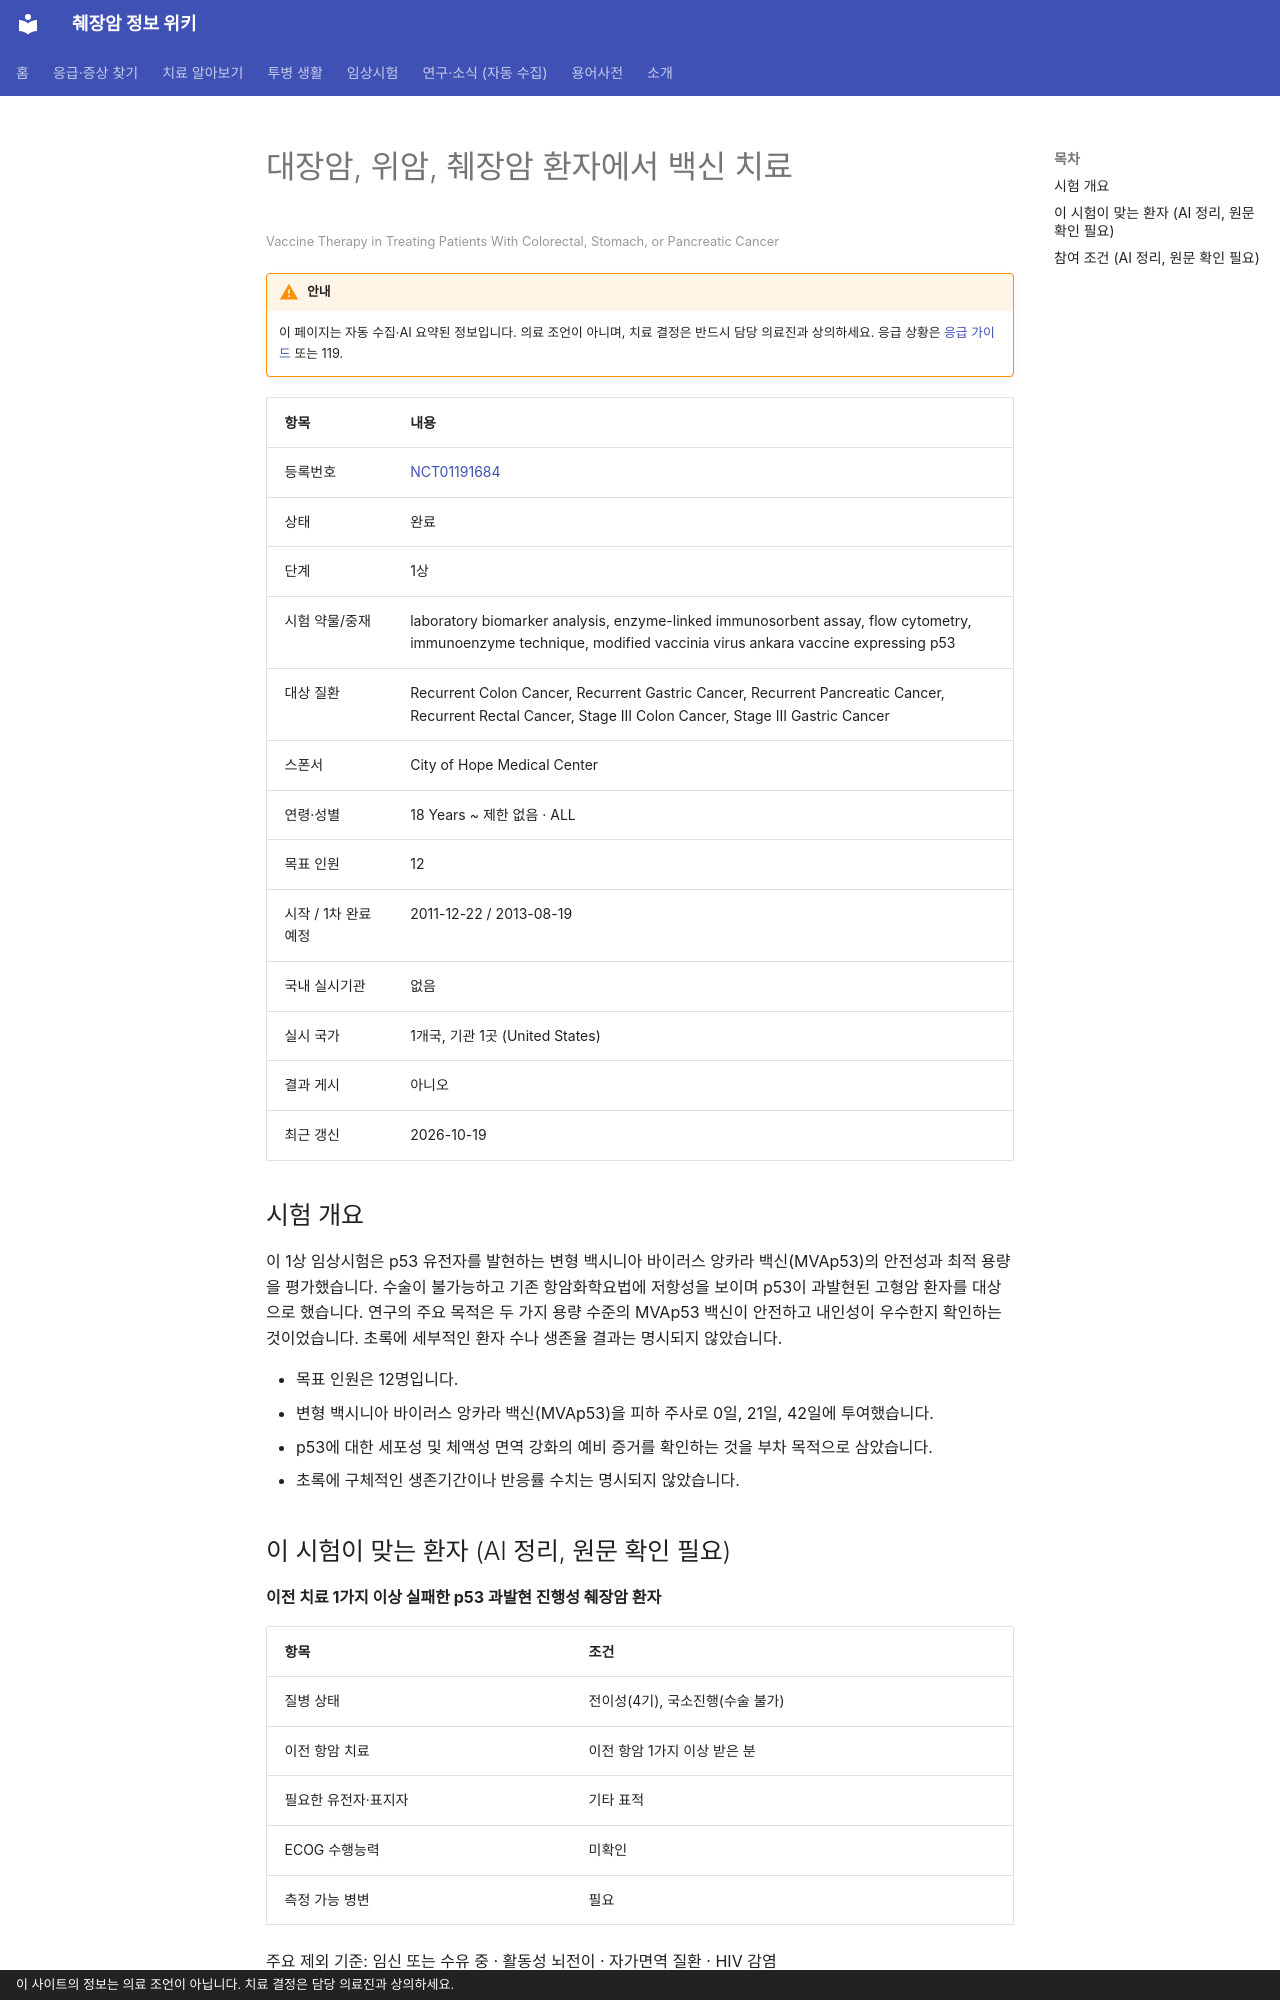

repository: hizorro88-rgb/papersearcher · page: _generated/trials/NCT01191684/index.html · generator: mkdocs · copyright: 이 사이트의 정보는 의료 조언이 아닙니다. 치료 결정은 담당 의료진과 상의하세요.

---
title: "NCT01191684 대장암, 위암, 췌장암 환자에서 백신 치료"
description: "1상 · 완료"
comments: true
search:
  boost: 0.4
---

# 대장암, 위암, 췌장암 환자에서 백신 치료

<small>Vaccine Therapy in Treating Patients With Colorectal, Stomach, or Pancreatic Cancer</small>

!!! warning "안내"
    이 페이지는 자동 수집·AI 요약된 정보입니다. 의료 조언이 아니며, 치료 결정은 반드시 담당 의료진과 상의하세요. 응급 상황은 [응급 가이드](../../guides/emergency/index.md) 또는 119.

| 항목 | 내용 |
|---|---|
| 등록번호 | [NCT01191684](https://clinicaltrials.gov/study/NCT01191684) |
| 상태 | 완료 |
| 단계 | 1상 |
| 시험 약물/중재 | laboratory biomarker analysis, enzyme-linked immunosorbent assay, flow cytometry, immunoenzyme technique, modified vaccinia virus ankara vaccine expressing p53 |
| 대상 질환 | Recurrent Colon Cancer, Recurrent Gastric Cancer, Recurrent Pancreatic Cancer, Recurrent Rectal Cancer, Stage III Colon Cancer, Stage III Gastric Cancer |
| 스폰서 | City of Hope Medical Center |
| 연령·성별 | 18 Years ~ 제한 없음 · ALL |
| 목표 인원 | 12 |
| 시작 / 1차 완료 예정 | 2011-12-22 / 2013-08-19 |
| 국내 실시기관 | 없음 |
| 실시 국가 | 1개국, 기관 1곳 (United States) |
| 결과 게시 | 아니오 |
| 최근 갱신 | 2026-10-19 |

## 시험 개요

이 1상 임상시험은 p53 유전자를 발현하는 변형 백시니아 바이러스 앙카라 백신(MVAp53)의 안전성과 최적 용량을 평가했습니다. 수술이 불가능하고 기존 항암화학요법에 저항성을 보이며 p53이 과발현된 고형암 환자를 대상으로 했습니다. 연구의 주요 목적은 두 가지 용량 수준의 MVAp53 백신이 안전하고 내인성이 우수한지 확인하는 것이었습니다. 초록에 세부적인 환자 수나 생존율 결과는 명시되지 않았습니다.

- 목표 인원은 12명입니다.
- 변형 백시니아 바이러스 앙카라 백신(MVAp53)을 피하 주사로 0일, 21일, 42일에 투여했습니다.
- p53에 대한 세포성 및 체액성 면역 강화의 예비 증거를 확인하는 것을 부차 목적으로 삼았습니다.
- 초록에 구체적인 생존기간이나 반응률 수치는 명시되지 않았습니다.

## 이 시험이 맞는 환자 (AI 정리, 원문 확인 필요)

**이전 치료 1가지 이상 실패한 p53 과발현 진행성 췌장암 환자**

| 항목 | 조건 |
|---|---|
| 질병 상태 | 전이성(4기), 국소진행(수술 불가) |
| 이전 항암 치료 | 이전 항암 1가지 이상 받은 분 |
| 필요한 유전자·표지자 | 기타 표적 |
| ECOG 수행능력 | 미확인 |
| 측정 가능 병변 | 필요 |

주요 제외 기준: 임신 또는 수유 중 · 활동성 뇌전이 · 자가면역 질환 · HIV 감염

내 상황에 맞는지 한 번에 보려면 [맞춤 임상시험 찾기](../../guides/trials/finder.md).
